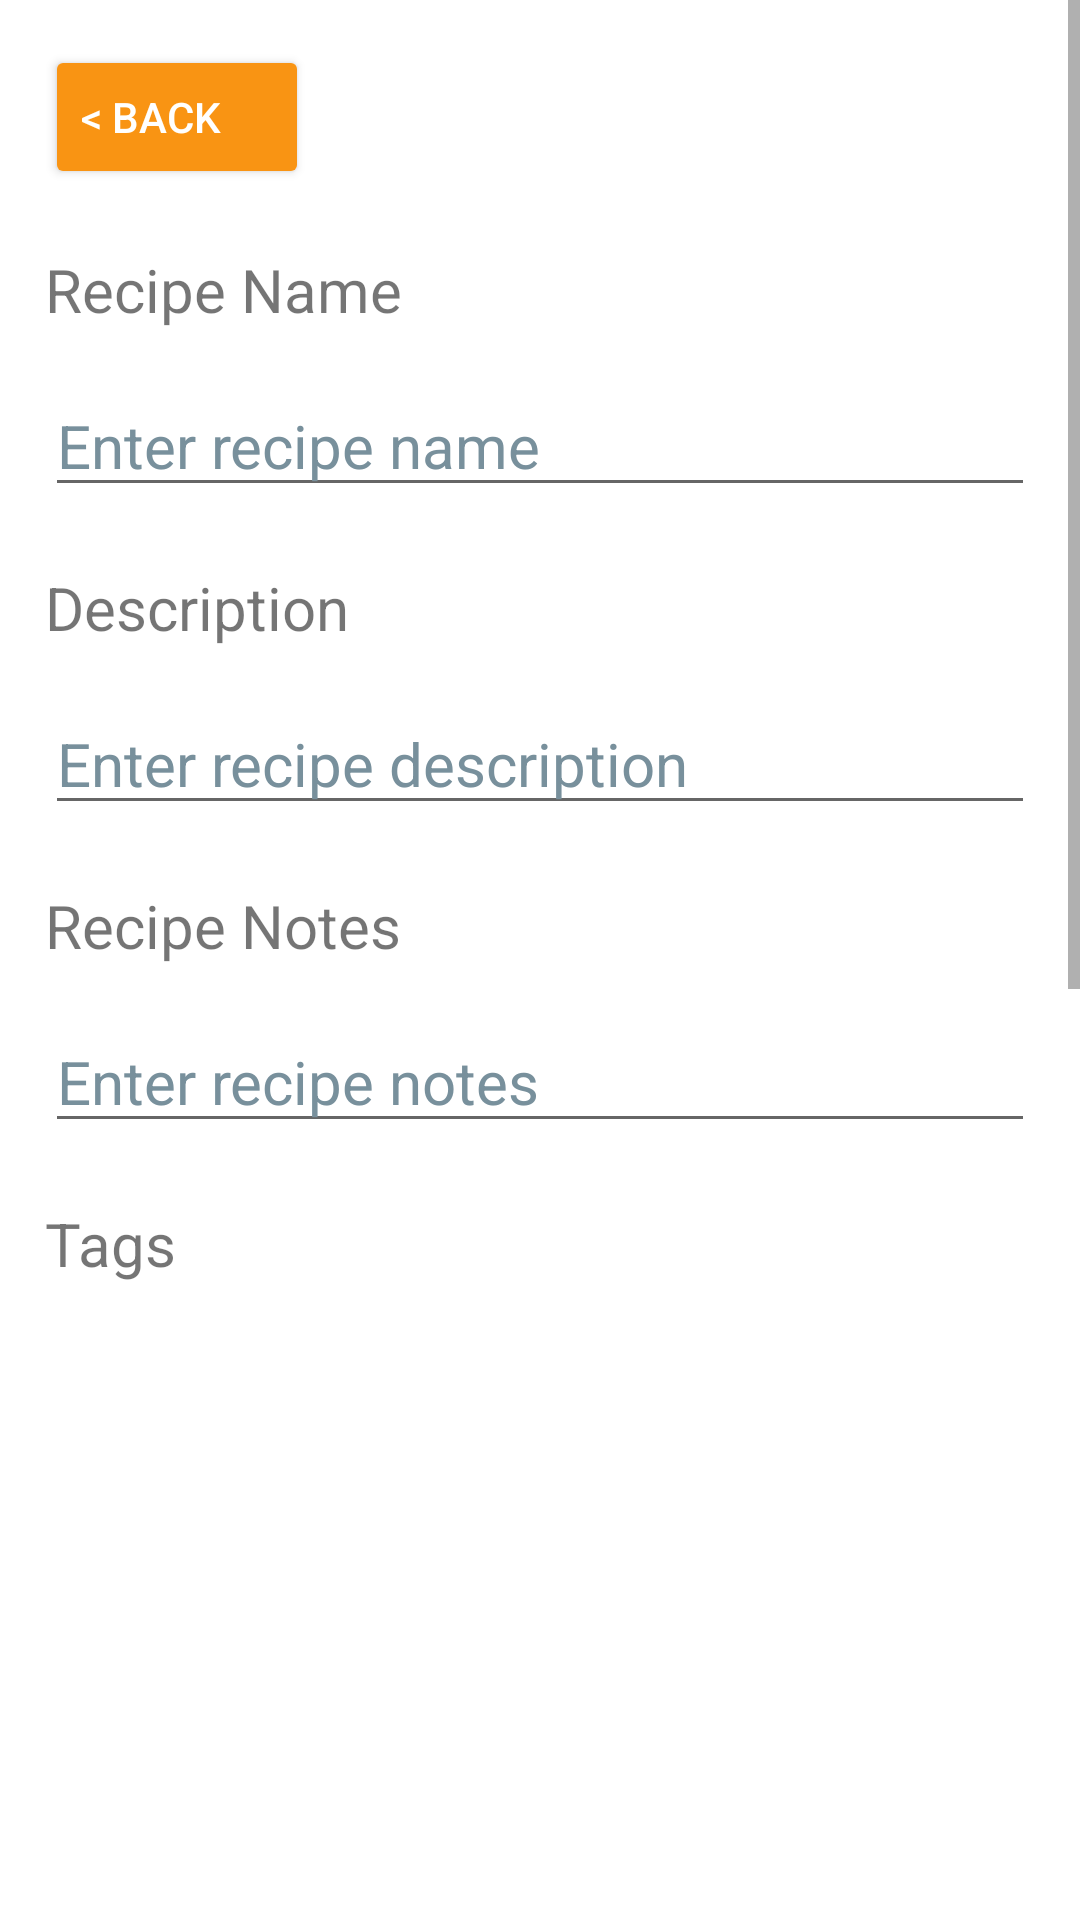

Reconstruct the res/layout file that produces this screen, plus the resources it refers to.
<!-- AndroidManifest.xml: application theme Theme.CookbookApp -->
<!-- res/layout/edit_recipe.xml -->
<?xml version="1.0" encoding="utf-8"?>
<LinearLayout xmlns:android="http://schemas.android.com/apk/res/android"
    xmlns:app="http://schemas.android.com/apk/res-auto"
    xmlns:tools="http://schemas.android.com/tools"
    android:layout_width="match_parent"
    android:layout_height="match_parent"
    android:orientation="vertical"
    tools:context=".recipe.EditRecipe">

    <ScrollView
        android:id="@+id/sv_create_recipe"
        android:layout_width="match_parent"
        android:layout_height="0dp"
        android:fillViewport="true"
        android:layout_weight="1" >

        <LinearLayout
            android:layout_width="match_parent"
            android:layout_height="wrap_content"
            android:orientation="vertical">

            <Button
                android:id="@+id/back_button"
                style="@style/theme_yellow_back_button"
                android:layout_width="wrap_content"
                android:layout_height="0dp"
                android:layout_weight="1"
                android:text="@string/back"
                android:textAlignment="textStart"
                tools:ignore="TextContrastCheck,TextContrastCheck" />

            <TextView
                android:id="@+id/textView_recipeNameTitle"
                style="@style/textView"
                android:text="@string/recipeName" />

            <EditText
                android:id="@+id/edit_recipeName"
                style="@style/editText"
                android:hint="@string/enter_recipe_name"
                tools:ignore="SpeakableTextPresentCheck"
                android:autofillHints="" />

            <TextView
                android:id="@+id/recipeDescriptionTitle"
                style="@style/textView"
                android:text="@string/description" />

            <EditText
                android:id="@+id/edit_recipeDescription"
                style="@style/editText"
                android:inputType="textMultiLine"
                android:hint="@string/enter_recipe_description"
                tools:ignore="SpeakableTextPresentCheck"
                android:importantForAutofill="no" />

            <TextView
                android:id="@+id/recipeNoteTitle"
                style="@style/textView"
                android:text="@string/recipe_notes" />

            <EditText
                android:id="@+id/edit_recipeNotes"
                style="@style/editText"
                android:inputType="textMultiLine"
                android:hint="@string/enter_recipe_notes"
                android:importantForAutofill="no"
                tools:ignore="SpeakableTextPresentCheck" />

            <TextView
                android:id="@+id/recipeTagsTitle"
                style="@style/textView"
                android:text="@string/tags" />

            <TextView
                android:id="@+id/textView_tag_list_error_message"
                style="@style/textView"
                android:layout_width="match_parent"
                android:layout_height="wrap_content"
                android:text="@string/error_message"
                android:textColor="@color/bs_danger"
                android:textSize="12sp"
                android:visibility="gone" />

            <androidx.recyclerview.widget.RecyclerView
                android:id="@+id/recyclerView_edit_tag_checkbox"
                android:layout_width="match_parent"
                android:layout_height="240dp"
                android:layout_marginLeft="@dimen/textMarginX"
                android:layout_marginTop="@dimen/textMarginY15"
                android:layout_marginRight="@dimen/textMarginX"
                android:scrollbars="vertical" />

            <TextView
                android:id="@+id/recipeImageTitle"
                style="@style/textView"
                android:text="@string/photo" />

            <TextView
                android:id="@+id/textView_photo_error_message"
                style="@style/textView"
                android:layout_width="match_parent"
                android:layout_height="wrap_content"
                android:text="@string/error_message"
                android:textColor="@color/bs_danger"
                android:textSize="12sp"
                android:visibility="gone" />

            <Button
                android:id="@+id/editImageBtn"
                style="@style/theme_yellow_small_btn"
                android:layout_width="match_parent"
                android:layout_height="wrap_content"
                android:layout_marginLeft="100dp"
                android:layout_marginRight="100dp"
                android:backgroundTint="@color/theme_yellow_dark"
                android:text="@string/change_photo"
                tools:ignore="TextContrastCheck" />

            <ImageView
                android:id="@+id/imageView_recipe_photo"
                android:layout_width="match_parent"
                android:layout_height="match_parent"
                android:layout_marginLeft="@dimen/textMarginX"
                android:layout_marginRight="@dimen/textMarginX"
                android:contentDescription="@string/recipe_photo"
                android:src="@drawable/common_google_signin_btn_icon_dark_normal_background"
                android:visibility="gone" />

            <TextView
                android:id="@+id/recipeYoutubeLinkTitle"
                style="@style/textView"
                android:text="@string/video_link" />

            <EditText
                android:id="@+id/edit_recipeVideoLink"
                style="@style/editText"
                android:hint="@string/enter_video_link"
                android:importantForAutofill="no"
                tools:ignore="SpeakableTextPresentCheck" />

            <TextView
                android:id="@+id/recipeExtraInfoTitle"
                style="@style/textView"
                android:text="@string/extra_information" />

            <EditText
                android:id="@+id/edit_recipeExtraInfo"
                style="@style/editText"
                android:inputType="textMultiLine"
                android:hint="@string/enter_extra_information"
                android:importantForAutofill="no"
                tools:ignore="SpeakableTextPresentCheck" />

            <TextView
                android:id="@+id/recipeIngredientsTitle"
                style="@style/textView"
                android:text="@string/ingredients" />

            <EditText
                android:id="@+id/edit_addNewIngredients"
                style="@style/editText"
                android:inputType="textMultiLine"
                android:hint="@string/enter_ingredients"
                android:importantForAutofill="no"
                tools:ignore="SpeakableTextPresentCheck" />

            <Button
                android:id="@+id/button_save"
                style="@style/theme_yellow_button"
                android:layout_marginBottom="@dimen/textMarginY20"
                android:text="@string/submit"
                tools:ignore="TextContrastCheck" />

            <Button
                android:id="@+id/button_delete"
                style="@style/theme_yellow_button"
                android:layout_width="match_parent"
                android:layout_height="wrap_content"
                android:text="@string/delete_recipe" />

        </LinearLayout>
    </ScrollView>


</LinearLayout>
<!-- resources referenced by this layout -->
<resources>
  <color name="bs_danger">#DC3545</color>
  <color name="theme_yellow_dark">#F99413</color>
  <dimen name="textMarginX">15dp</dimen>
  <dimen name="textMarginY15">15dp</dimen>
  <dimen name="textMarginY20">20dp</dimen>
  <string name="back">&lt; Back</string>
  <string name="change_photo">Change Photo</string>
  <string name="delete_recipe">Delete Recipe</string>
  <string name="description">Description</string>
  <string name="enter_extra_information">Enter extra information</string>
  <string name="enter_ingredients">Enter ingredients</string>
  <string name="enter_recipe_description">Enter recipe description</string>
  <string name="enter_recipe_name">Enter recipe name</string>
  <string name="enter_recipe_notes">Enter recipe notes</string>
  <string name="enter_video_link">Enter video link</string>
  <string name="error_message">Error Message</string>
  <string name="extra_information">Extra Information</string>
  <string name="ingredients">Ingredients</string>
  <string name="photo">Photo</string>
  <string name="recipeName">Recipe Name</string>
  <string name="recipe_notes">Recipe Notes</string>
  <string name="recipe_photo">Recipe Photo</string>
  <string name="submit">Submit</string>
  <string name="tags">Tags</string>
  <string name="video_link">Video Link</string>
  <style name="editText">
          <item name="android:layout_width">match_parent</item>
          <item name="android:layout_height">wrap_content</item>
          <item name="android:layout_marginLeft">@dimen/textMarginX</item>
          <item name="android:layout_marginTop">@dimen/textMarginY15</item>
          <item name="android:layout_marginRight">@dimen/textMarginX</item>
          <item name="android:ems">10</item>
          <item name="android:inputType">textEmailAddress</item>
          <item name="android:textColorHint">#78909C</item>
          <item name="android:textSize">20sp</item>
      </style>
  <style name="textView">
          <item name="android:layout_width">match_parent</item>
          <item name="android:layout_height">wrap_content</item>
          <item name="android:layout_marginLeft">@dimen/textMarginX</item>
          <item name="android:layout_marginTop">20dp</item>
          <item name="android:layout_marginRight">@dimen/textMarginX</item>
          <item name="android:textSize">20sp</item>
      </style>
  <style name="theme_yellow_small_btn">
          <item name="android:layout_width">match_parent</item>
          <item name="android:layout_height">wrap_content</item>
          <item name="android:layout_marginLeft">100dp</item>
          <item name="android:layout_marginRight">100dp</item>
          <item name="android:backgroundTint">@color/theme_yellow_dark</item>
      </style>
  <style name="Theme.CookbookApp" parent="Theme.MaterialComponents.DayNight.DarkActionBar">
          
          <item name="colorPrimary">@color/purple_500</item>
          <item name="colorPrimaryVariant">@color/purple_700</item>
          <item name="colorOnPrimary">@color/white</item>
          
          <item name="colorSecondary">@color/teal_200</item>
          <item name="colorSecondaryVariant">@color/teal_700</item>
          <item name="colorOnSecondary">@color/black</item>
          
          <item name="android:statusBarColor" tools:targetApi="l">?attr/colorPrimaryVariant</item>
          
      </style>
  <color name="purple_500">#FF6200EE</color>
  <color name="purple_700">#FF3700B3</color>
  <color name="white">#FFFFFFFF</color>
  <color name="teal_200">#FF03DAC5</color>
  <color name="teal_700">#FF018786</color>
  <color name="black">#FF000000</color>
</resources>
